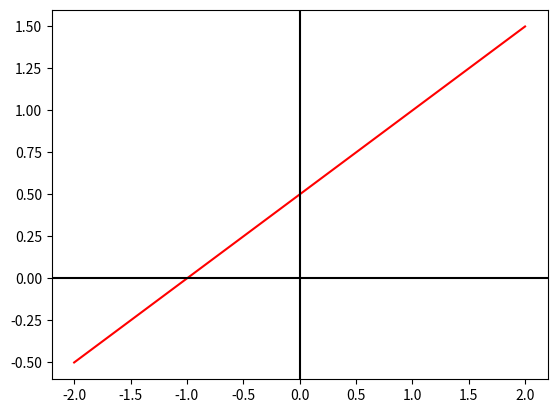

Recreate this plot in Python.
#!/usr/local/bin/python

import numpy as np
import matplotlib.pyplot as plt
import matplotlib.ticker as ticker

import sys

x=np.array([-2.0,2.0])
y=np.array([-0.5,1.5])

fig,ax = plt.subplots()
l1=ax.plot(x, y, 'r')
plt.axhline(0, color='black')
plt.axvline(0, color='black')

plt.savefig("linear.png",format="png")
plt.show()
